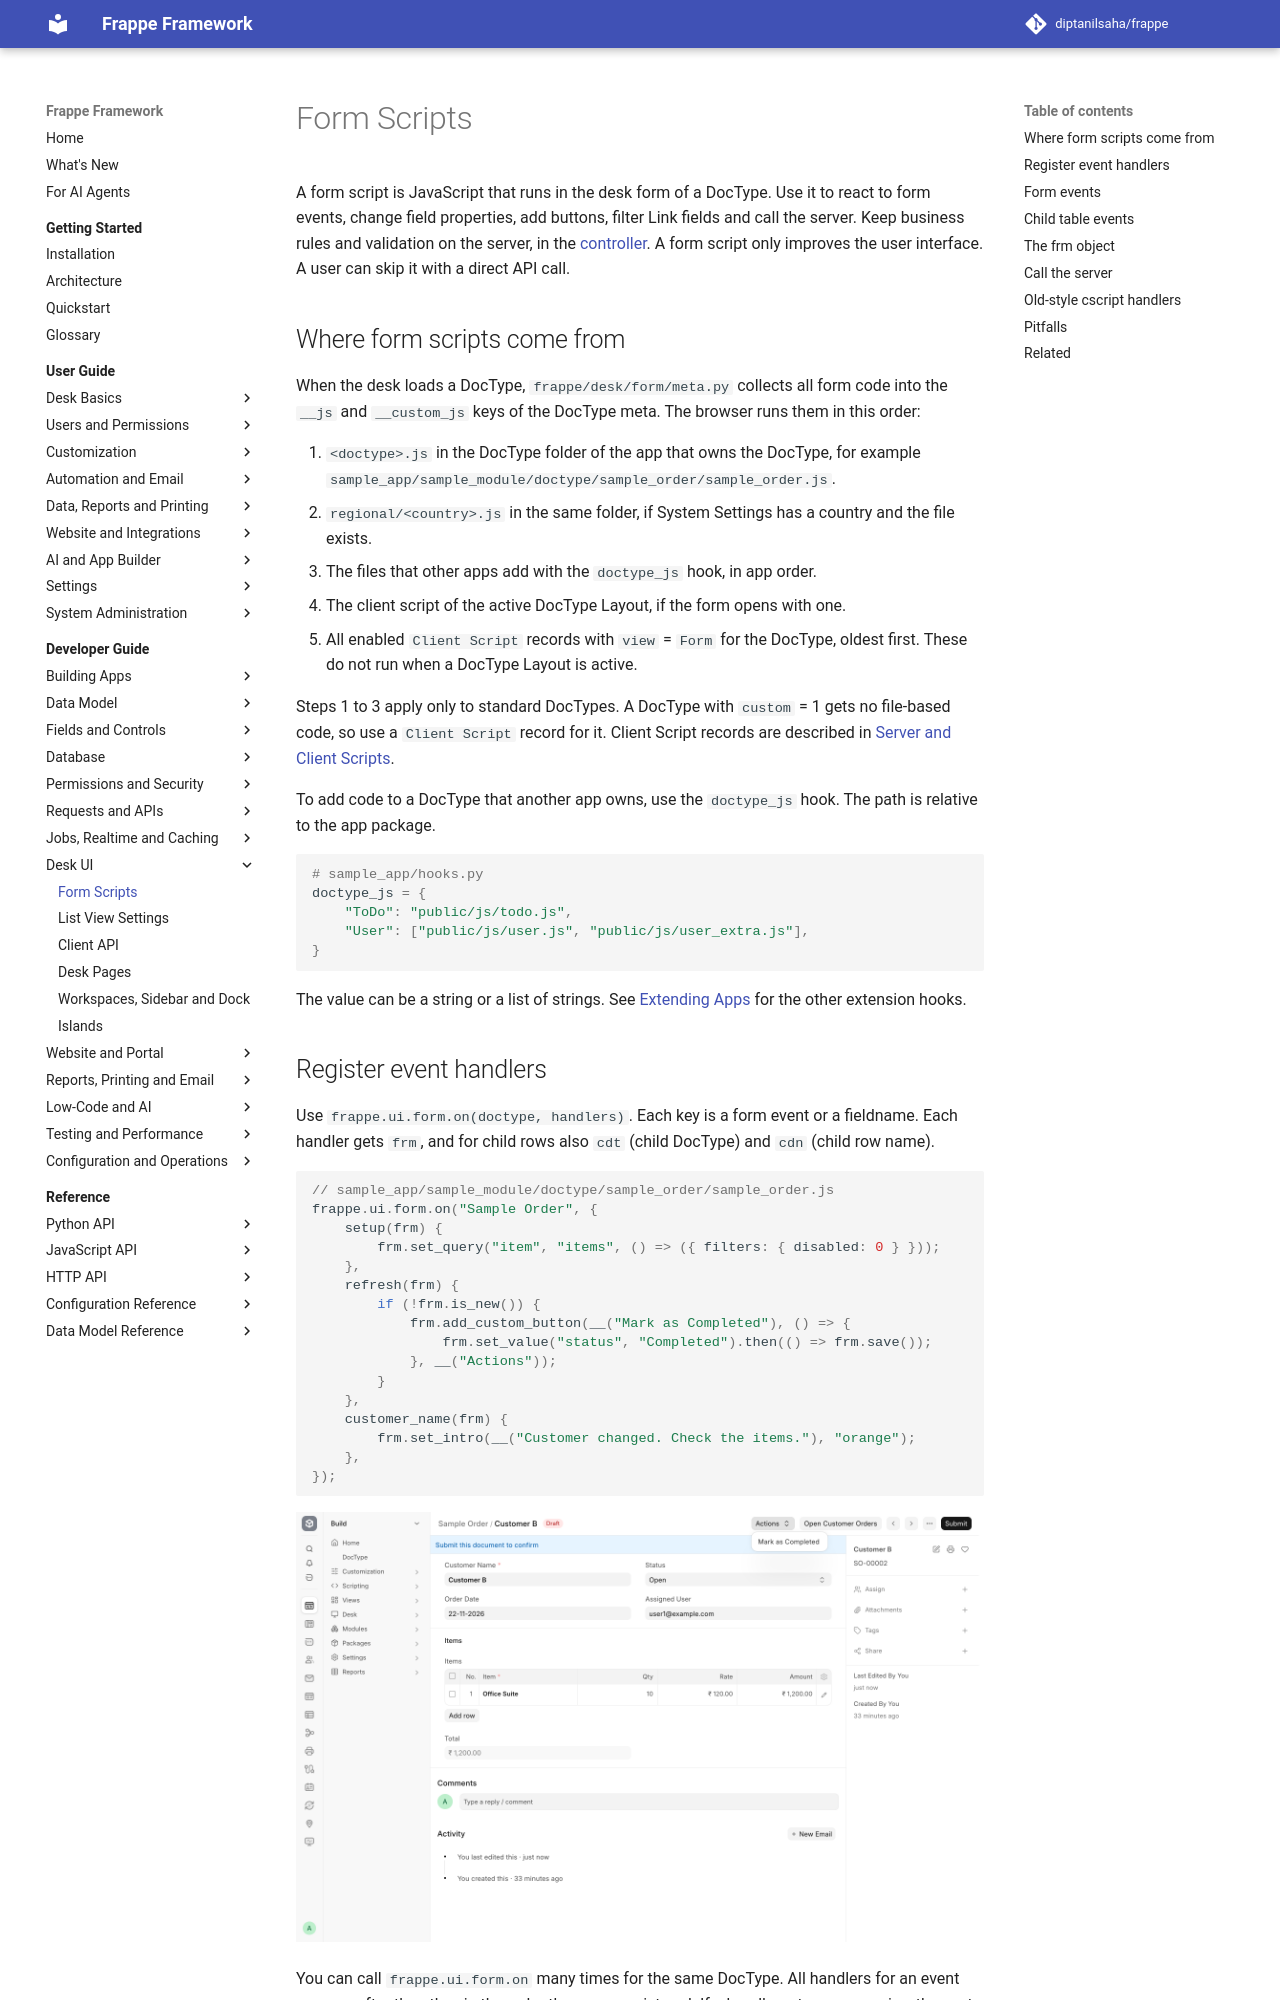

repository: diptanilsaha/frappe · page: v16/developer-guide/desk-ui/form-scripts/index.html · generator: mkdocs

---
title: Form Scripts
description: Add client-side behavior to a desk form with frappe.ui.form.on events, the frm object API and the doctype_js hook.
version: develop
sources:
  - frappe/public/js/frappe/form/form.js
  - frappe/public/js/frappe/form/script_manager.js
  - frappe/public/js/frappe/form/script_helpers.js
  - frappe/public/js/frappe/form/grid.js
  - frappe/public/js/frappe/form/grid_row.js
  - frappe/public/js/frappe/form/workflow.js
  - frappe/public/js/frappe/form/dashboard.js
  - frappe/public/js/frappe/form/footer/form_timeline.js
  - frappe/public/js/frappe/form/controls/button.js
  - frappe/public/js/frappe/ui/page.js
  - frappe/desk/form/meta.py
  - frappe/utils/boilerplate.py
  - frappe/hooks.py
---

# Form Scripts

A form script is JavaScript that runs in the desk form of a DocType. Use it to react to form events, change field properties, add buttons, filter Link fields and call the server. Keep business rules and validation on the server, in the [controller](../data-model/controllers.md). A form script only improves the user interface. A user can skip it with a direct API call.

## Where form scripts come from

When the desk loads a DocType, `frappe/desk/form/meta.py` collects all form code into the `__js` and `__custom_js` keys of the DocType meta. The browser runs them in this order:

1. `<doctype>.js` in the DocType folder of the app that owns the DocType, for example `sample_app/sample_module/doctype/sample_order/sample_order.js`.
2. `regional/<country>.js` in the same folder, if System Settings has a country and the file exists.
3. The files that other apps add with the `doctype_js` hook, in app order.
4. The client script of the active DocType Layout, if the form opens with one.
5. All enabled `Client Script` records with `view` = `Form` for the DocType, oldest first. These do not run when a DocType Layout is active.

Steps 1 to 3 apply only to standard DocTypes. A DocType with `custom` = 1 gets no file-based code, so use a `Client Script` record for it. Client Script records are described in [Server and Client Scripts](../low-code-and-ai/server-and-client-scripts.md).

To add code to a DocType that another app owns, use the `doctype_js` hook. The path is relative to the app package.

```python
# sample_app/hooks.py
doctype_js = {
	"ToDo": "public/js/todo.js",
	"User": ["public/js/user.js", "public/js/user_extra.js"],
}
```

The value can be a string or a list of strings. See [Extending Apps](../building-apps/extending-apps.md) for the other extension hooks.
